The GitHub repository Lastopia/COMP9517-Arcadia contains a labelled image folder "NN_Dataset" with 12 categories: ants, bees, beetles, caterpillars, earthworms, earwigs, grasshoppers, moths, slugs, snails, wasps, weevils. Examples follow, each with its label.

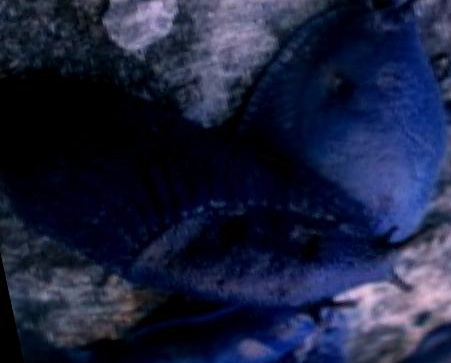
Label: slugs

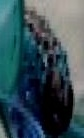
Label: caterpillars

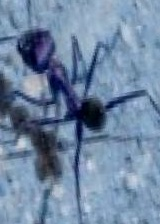
Label: ants

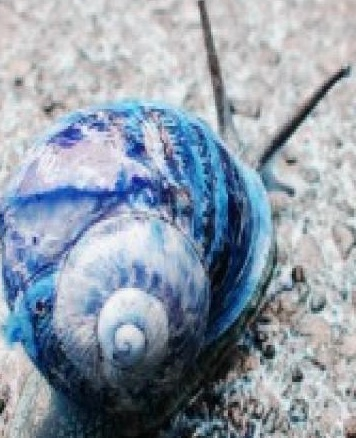
Label: snails

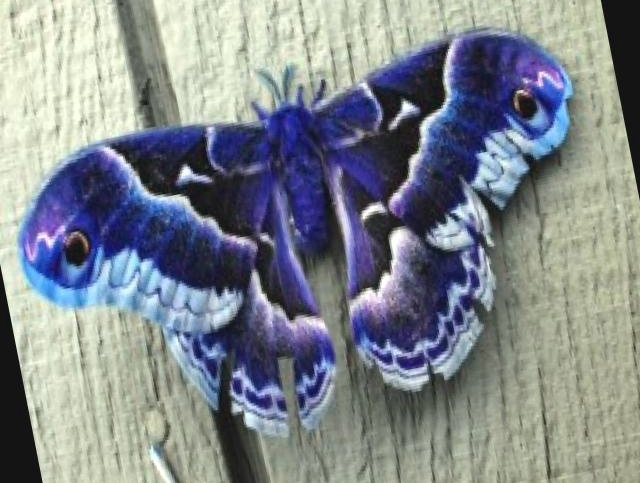
Label: moths

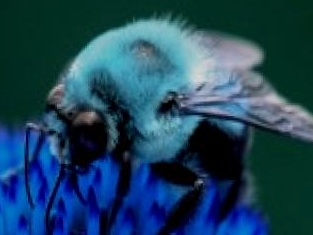
Label: bees
